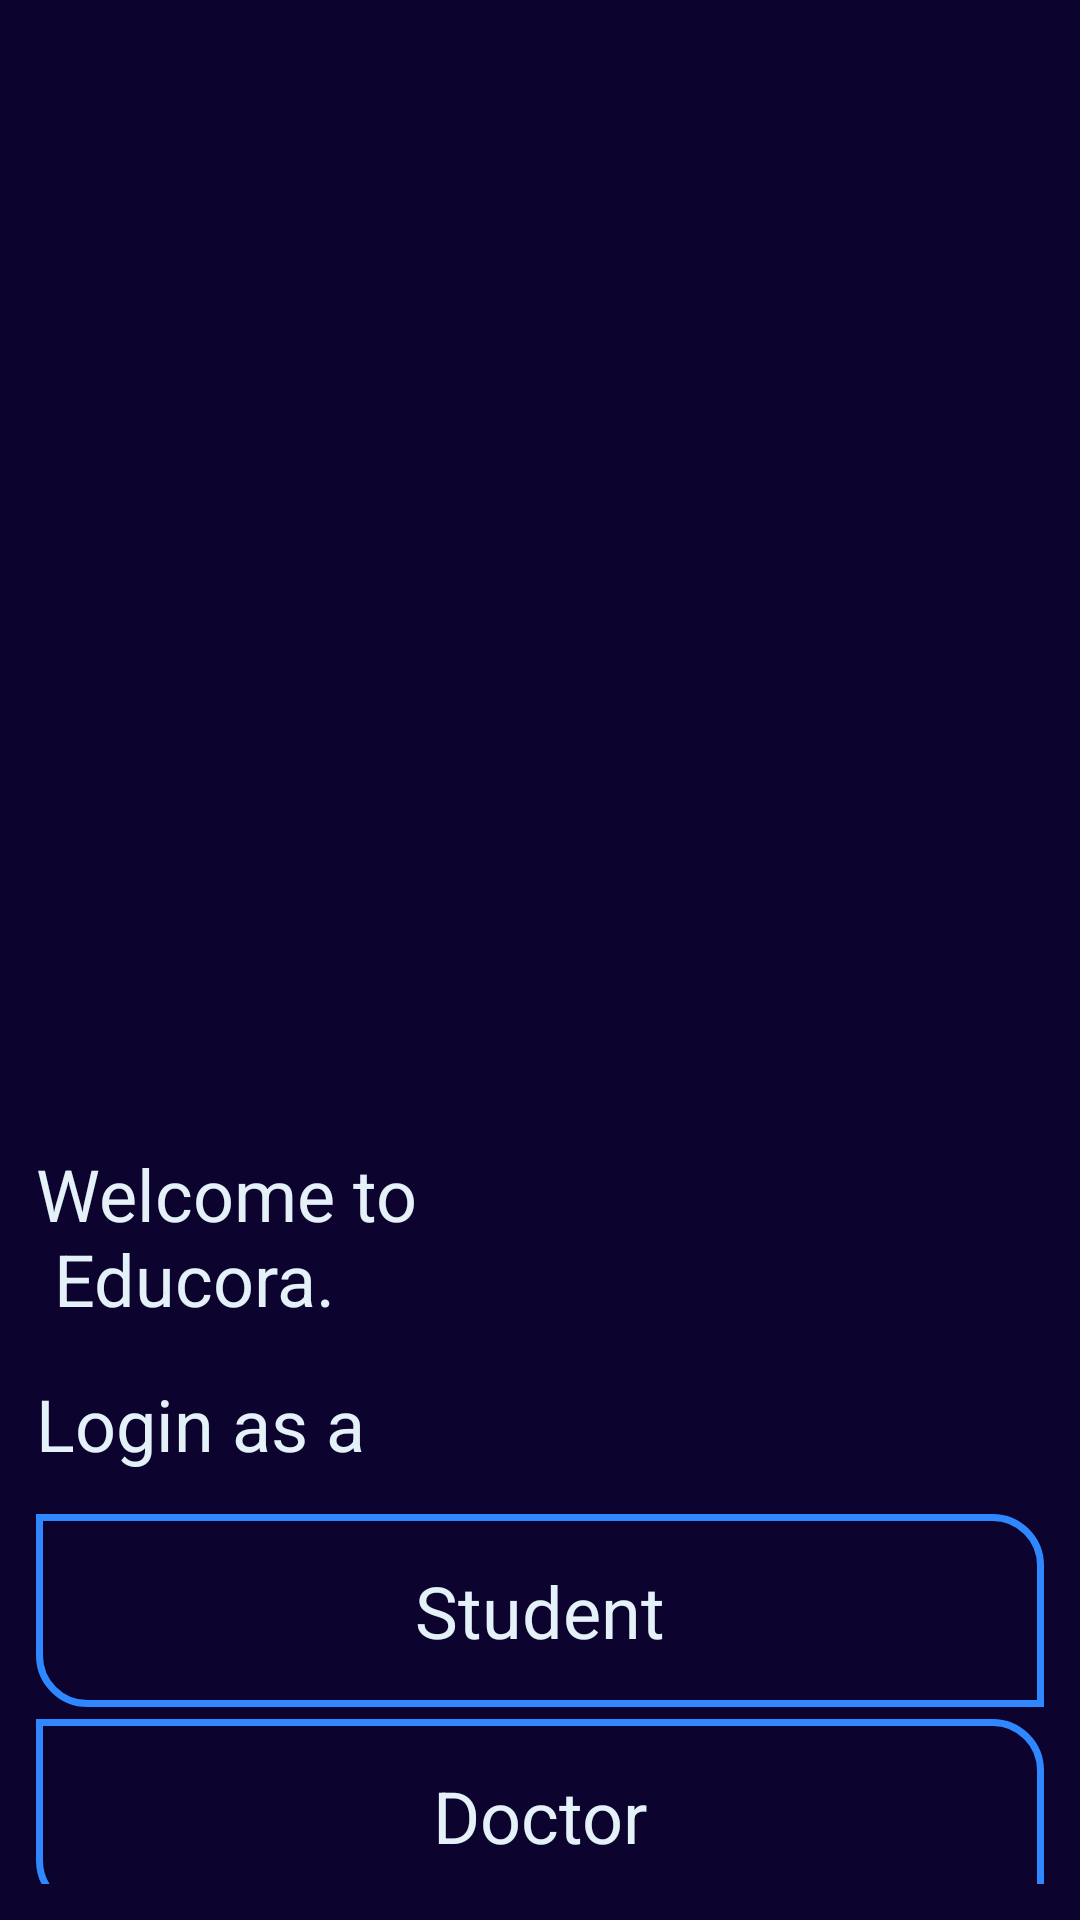

This screen was rendered from an Android layout file. Write that file and the resources it references.
<!-- AndroidManifest.xml: application theme Theme.ELearning -->
<!-- res/layout/activity_get_start.xml -->
<?xml version="1.0" encoding="utf-8"?>
<androidx.constraintlayout.widget.ConstraintLayout xmlns:android="http://schemas.android.com/apk/res/android"
    xmlns:app="http://schemas.android.com/apk/res-auto"
    xmlns:tools="http://schemas.android.com/tools"
    android:layout_width="match_parent"
    android:layout_height="match_parent"
    android:background="@color/background_primary"
    android:padding="12dp"
    tools:context=".ui.get_start.GetStartActivity">

    <androidx.constraintlayout.widget.Guideline
        android:id="@+id/guideline1"
        android:layout_width="wrap_content"
        android:layout_height="wrap_content"
        android:orientation="horizontal"
        app:layout_constraintGuide_percent="0.6" />
    <androidx.constraintlayout.widget.Guideline
        android:id="@+id/guideline2"
        android:layout_width="wrap_content"
        android:layout_height="wrap_content"
        android:orientation="horizontal"
        app:layout_constraintGuide_percent="0.8" />
    <com.google.android.material.imageview.ShapeableImageView
        android:id="@+id/img"
        android:layout_width="match_parent"
        android:layout_height="wrap_content"
        android:src="@drawable/hero"
        app:layout_constraintTop_toTopOf="parent" />

    <com.google.android.material.textview.MaterialTextView
        android:id="@+id/welcome"
        android:layout_width="wrap_content"
        android:layout_height="wrap_content"
        android:text="@string/welcome_to_n_educora"
        android:textColor="@color/light"
        android:textSize="24sp"
        app:layout_constraintStart_toStartOf="parent"
        app:layout_constraintTop_toTopOf="@id/guideline1" />

    <com.google.android.material.textview.MaterialTextView
        android:id="@+id/login_as"
        android:layout_width="wrap_content"
        android:layout_height="wrap_content"
        android:text="@string/login_as_a"
        android:textColor="@color/light"
        android:textSize="@dimen/text_24"
        android:layout_marginTop="@dimen/space_16"
        app:layout_constraintStart_toStartOf="parent"
        app:layout_constraintTop_toBottomOf="@id/welcome" />
    <com.google.android.material.textview.MaterialTextView
        android:id="@+id/student"
        android:layout_width="match_parent"
        android:layout_height="wrap_content"
        app:layout_constraintTop_toTopOf="@id/guideline2"
        android:text="@string/student"
        android:textColor="@color/light"
        android:background="@drawable/background_select"
        android:padding="@dimen/space_16"
        android:textSize="@dimen/text_24"
        android:gravity="center"/>
    <com.google.android.material.textview.MaterialTextView
        android:id="@+id/doctor"
        android:layout_width="match_parent"
        android:layout_height="wrap_content"
        app:layout_constraintTop_toBottomOf="@id/student"
        android:layout_marginTop="4dp"
        android:text="@string/doctor"
        android:textColor="@color/light"
        android:background="@drawable/background_select"
        android:padding="@dimen/space_16"
        android:textSize="@dimen/text_24"
        android:gravity="center"/>
</androidx.constraintlayout.widget.ConstraintLayout>
<!-- resources referenced by this layout -->
<resources>
  <color name="background_primary">#0C042E</color>
  <color name="light">#E4F1F8</color>
  <dimen name="space_16">16dp</dimen>
  <dimen name="text_24">24sp</dimen>
  <!-- drawable background_select (drawable) -->
  <?xml version="1.0" encoding="utf-8"?>
  <shape xmlns:android="http://schemas.android.com/apk/res/android"
      android:shape="rectangle">
      <stroke
          android:width="2.4dp"
          android:color="@color/blue" />
      <corners
          android:bottomLeftRadius="@dimen/space_16"
          android:topRightRadius="@dimen/space_16" />
  </shape>
  <string name="doctor">Doctor</string>
  <string name="login_as_a">Login as a</string>
  <string name="student">Student</string>
  <string name="welcome_to_n_educora">Welcome to\n Educora.</string>
  <style name="Theme.ELearning" parent="Base.Theme.ELearning" />
  <color name="blue">#2F88FF</color>
  <style name="Base.Theme.ELearning" parent="Theme.Material3.DayNight.NoActionBar">
          
          
      </style>
</resources>
